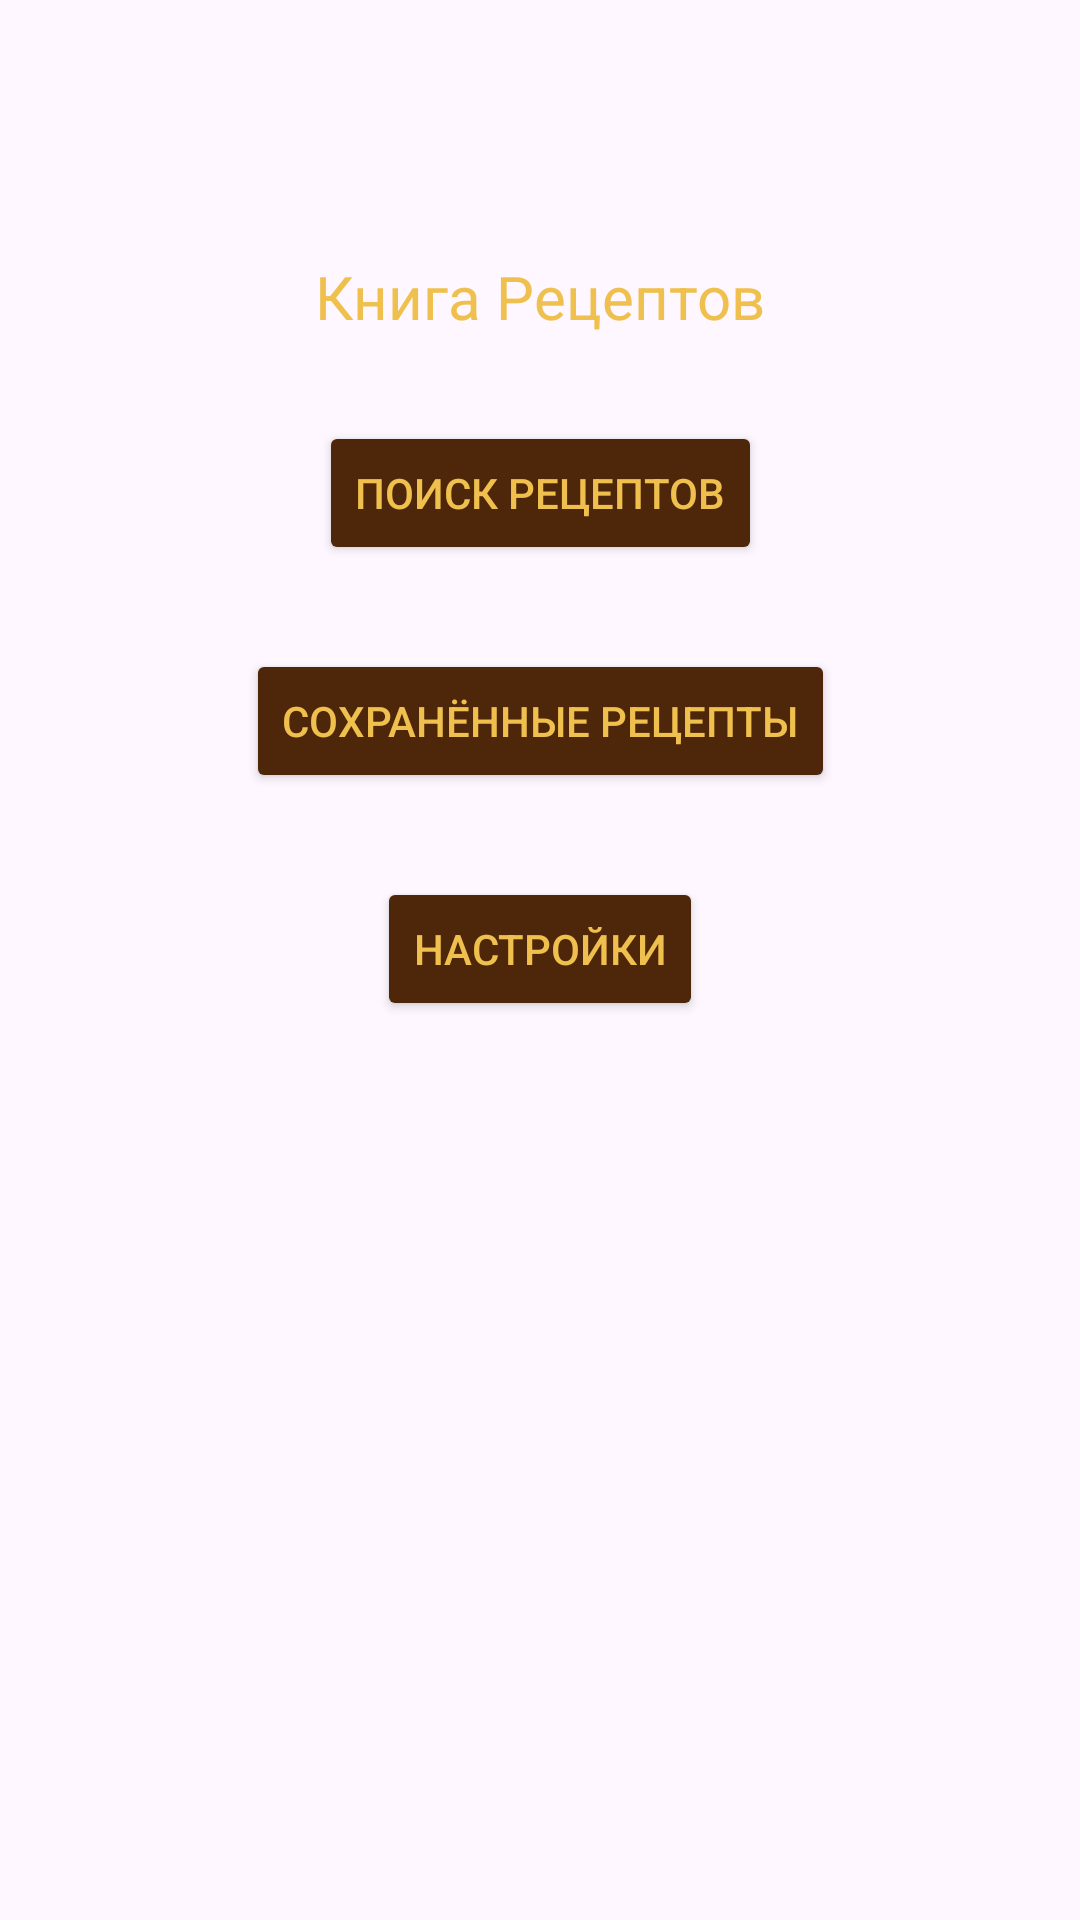

The Android layout XML behind this screen, and the referenced resources:
<!-- AndroidManifest.xml: application theme Theme.Chashka3 -->
<!-- res/layout/activity_main.xml -->
<?xml version="1.0" encoding="utf-8"?>
<androidx.constraintlayout.widget.ConstraintLayout xmlns:android="http://schemas.android.com/apk/res/android"
    xmlns:app="http://schemas.android.com/apk/res-auto"
    xmlns:tools="http://schemas.android.com/tools"
    android:id="@+id/main"
    android:layout_width="match_parent"
    android:layout_height="match_parent"
    tools:context=".MainActivity">

    <ImageView
        android:id="@+id/imageView"
        android:layout_width="420dp"
        android:layout_height="748dp"
        android:scaleType="center"
        app:layout_constraintBottom_toBottomOf="parent"
        app:layout_constraintEnd_toEndOf="parent"
        app:layout_constraintHorizontal_bias="0.555"
        app:layout_constraintStart_toStartOf="parent"
        app:layout_constraintTop_toTopOf="parent"
        app:layout_constraintVertical_bias="0.0"
        app:srcCompat="@drawable/pngwing_com" />

    <TextView
        android:id="@+id/textView"
        android:layout_width="wrap_content"
        android:layout_height="wrap_content"
        android:text="Книга Рецептов"
        android:textColor="#EFC04D"
        android:textColorLink="#CAA365"
        android:textSize="20sp"
        app:layout_constraintBottom_toBottomOf="parent"
        app:layout_constraintEnd_toEndOf="parent"
        app:layout_constraintStart_toStartOf="parent"
        app:layout_constraintTop_toTopOf="parent"
        app:layout_constraintVertical_bias="0.139" />

    <Button
        android:id="@+id/button"
        android:layout_width="wrap_content"
        android:layout_height="wrap_content"
        android:layout_marginTop="28dp"
        android:backgroundTint="#4E2609"
        android:text="Поиск рецептов"
        android:textAllCaps="true"
        android:textColor="#EFC04D"
        android:textColorLink="#E46B6B"
        app:layout_constraintEnd_toEndOf="parent"
        app:layout_constraintStart_toStartOf="parent"
        app:layout_constraintTop_toBottomOf="@+id/textView" />

    <Button
        android:id="@+id/button4"
        android:layout_width="wrap_content"
        android:layout_height="wrap_content"
        android:layout_marginTop="28dp"
        android:backgroundTint="#4E2609"
        android:text="Настройки"
        android:textAllCaps="true"
        android:textColor="#EFC04D"
        android:textColorLink="#E46B6B"
        app:layout_constraintEnd_toEndOf="parent"
        app:layout_constraintStart_toStartOf="parent"
        app:layout_constraintTop_toBottomOf="@+id/button2" />

    <Button
        android:id="@+id/button2"
        android:layout_width="wrap_content"
        android:layout_height="wrap_content"
        android:layout_marginTop="28dp"
        android:backgroundTint="#4E2609"
        android:text="Сохранённые рецепты"
        android:textAllCaps="true"
        android:textColor="#EFC04D"
        android:textColorLink="#E46B6B"
        app:layout_constraintEnd_toEndOf="parent"
        app:layout_constraintStart_toStartOf="parent"
        app:layout_constraintTop_toBottomOf="@+id/button" />

    <ImageView
        android:id="@+id/imageView2"
        android:layout_width="223dp"
        android:layout_height="310dp"
        app:layout_constraintEnd_toEndOf="parent"
        app:layout_constraintStart_toStartOf="parent"
        app:layout_constraintTop_toBottomOf="@+id/button4"
        app:srcCompat="@drawable/pngwing_com__2_" />
</androidx.constraintlayout.widget.ConstraintLayout>
<!-- resources referenced by this layout -->
<resources>
  <style name="Theme.Chashka3" parent="Base.Theme.Chashka3" />
  <style name="Base.Theme.Chashka3" parent="Theme.Material3.DayNight.NoActionBar">
          
          
      </style>
</resources>
